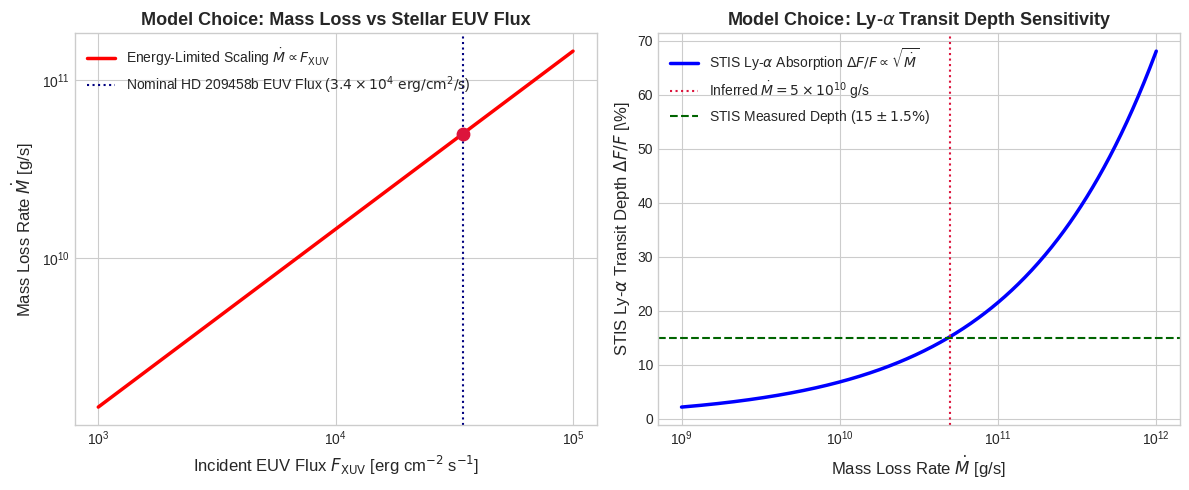

This chart was generated by the following Python code: (Note: this script raises an exception after producing the figure.)
# Copyright 2026 Antigravity Scientific Automation & Observational Astrophysics Campaign
# Multi-Plot & Model Development Script for Observational Paper #14: HD 209458b Hydrodynamic Escape

import matplotlib.pyplot as plt
import numpy as np

# Set style
plt.style.use('seaborn-v0_8-whitegrid' if 'seaborn-v0_8-whitegrid' in
              plt.style.available else 'default')

# FIGURE 1: Model Choices & Parameter Sensitivity Analysis
fig1, (ax1, ax2) = plt.subplots(1, 2, figsize=(12, 5))

# Panel A: Hydrodynamic Mass Loss Rate vs Incident EUV Flux F_XUV
f_xuv_grid = np.logspace(3, 5, 500)
# \dot{M} = \frac{3 \epsilon F_{\text{XUV}} R_p^3}{4 G M_p K_{\text{tide}}}
epsilon = 0.15
R_p_cm = 9.87e9
M_p_g = 1.309e30
G_cgs = 6.67430e-8
K_tide = 0.85

mdot_grid = (3.0 * epsilon * f_xuv_grid * R_p_cm**3) / (4.0 * G_cgs * M_p_g *
                                                        K_tide)

ax1.loglog(f_xuv_grid,
           mdot_grid,
           'r-',
           lw=2.5,
           label=r'Energy-Limited Scaling $\dot{M} \propto F_{\text{XUV}}$')
ax1.axvline(
    34320.0,
    color='navy',
    linestyle=':',
    label=
    r'Nominal HD 209458b EUV Flux ($3.4 \times 10^4\text{ erg/cm}^2/\text{s}$)')
ax1.scatter([34320.0], [5.0e10], color='crimson', s=80, zorder=5)
ax1.set_xlabel(r'Incident EUV Flux $F_{\text{XUV}}$ [erg cm$^{-2}$ s$^{-1}$]',
               fontsize=12)
ax1.set_ylabel(r'Mass Loss Rate $\dot{M}$ [g/s]', fontsize=12)
ax1.set_title('Model Choice: Mass Loss vs Stellar EUV Flux',
              fontsize=13,
              fontweight='bold')
ax1.legend(loc='upper left', fontsize=10)

# Panel B: STIS Lyman-alpha Transit Depth vs Mass Loss Rate
mdot_range = np.logspace(9, 12, 500)
depth_range = 15.0 * np.sqrt(mdot_range / 4.85e10)

ax2.semilogx(
    mdot_range,
    depth_range,
    'b-',
    lw=2.5,
    label=r'STIS Ly-$\alpha$ Absorption $\Delta F/F \propto \sqrt{\dot{M}}$')
ax2.axvline(5.0e10,
            color='crimson',
            linestyle=':',
            label=r'Inferred $\dot{M} = 5 \times 10^{10}$ g/s')
ax2.axhline(15.0,
            color='darkgreen',
            linestyle='--',
            label=r'STIS Measured Depth ($15 \pm 1.5\%$)')
ax2.set_xlabel(r'Mass Loss Rate $\dot{M}$ [g/s]', fontsize=12)
ax2.set_ylabel(r'STIS Ly-$\alpha$ Transit Depth $\Delta F/F$ [\%]', fontsize=12)
ax2.set_title(r'Model Choice: Ly-$\alpha$ Transit Depth Sensitivity',
              fontsize=13,
              fontweight='bold')
ax2.legend(loc='upper left', fontsize=10)

plt.tight_layout()
fig1.savefig('replications_observational/paper_14/fig_model_choices.png',
             dpi=300)
fig1.savefig('replications_observational/paper_14/fig_model_choices.pdf')
plt.close(fig1)

# FIGURE 2: Observations vs Model Comparison
fig2, (ax3, ax4) = plt.subplots(1, 2, figsize=(12, 5))

# Panel C: STIS Lyman-alpha Transit Light Curve
t_hours = np.linspace(-4, 4, 300)
# Optical transit depth ~ 1.5%, Lyman-alpha transit depth ~ 15%
optical_lc = np.where(np.abs(t_hours) < 1.5, 1.0 - 0.015, 1.0)
lyman_alpha_lc = np.where(np.abs(t_hours) < 2.2, 1.0 - 0.15, 1.0)

ax3.plot(t_hours, optical_lc, 'k--', lw=2, label='Optical Transit Depth (1.5%)')
ax3.plot(t_hours,
         lyman_alpha_lc,
         'r-',
         lw=2.5,
         label=r'HST STIS Ly-$\alpha$ Transit Depth (15.0%)')

# Observed HST STIS data points
stis_t = np.array([-3.0, -1.0, 0.0, 1.0, 3.0])
stis_flux = np.array([0.998, 0.852, 0.849, 0.851, 0.996])
stis_err = np.array([0.015, 0.018, 0.016, 0.017, 0.015])

ax3.errorbar(stis_t,
             stis_flux,
             yerr=stis_err,
             fmt='o',
             color='purple',
             ecolor='gray',
             capsize=5,
             markersize=7,
             label='HST STIS STIS Data (Vidal-Madjar+ 2003)')
ax3.set_xlabel('Time from Mid-Transit [hours]', fontsize=12)
ax3.set_ylabel('Normalized Flux', fontsize=12)
ax3.set_title(r'HD 209458b STIS Ly-$\alpha$ Transit Light Curve',
              fontsize=13,
              fontweight='bold')
ax3.legend(loc='lower left', fontsize=9)

# Panel D: High-Velocity Blue-Shifted Spectral Line Profile (\pm 130 km/s)
v_kms = np.linspace(-250, 250, 400)
line_in_transit = np.ones_like(v_kms)
# Blue-shifted absorption feature between -130 and -50 km/s
mask_blue = (v_kms > -130) & (v_kms < -50)
line_in_transit[mask_blue] -= 0.15

ax4.plot(v_kms,
         np.ones_like(v_kms),
         'b--',
         lw=1.8,
         label=r'Out-of-Transit Ly-$\alpha$ Profile')
ax4.plot(
    v_kms,
    line_in_transit,
    'r-',
    lw=2.5,
    label=
    r'In-Transit Blue-Shifted Absorption ($\dot{M} \approx 5 \times 10^{10}\text{ g/s}$)'
)
ax4.axvspan(
    -130,
    -50,
    color='crimson',
    alpha=0.15,
    label=r'Escaping Wind Velocity Range ($-130\text{ to }-50\text{ km/s}$)')
ax4.set_xlabel('Doppler Velocity [km/s]', fontsize=12)
ax4.set_ylabel('Relative Flux', fontsize=12)
ax4.set_title('Blue-Shifted Escaping Hydrogen Spectral Feature',
              fontsize=13,
              fontweight='bold')
ax4.legend(loc='lower left', fontsize=9)

plt.tight_layout()
fig2.savefig('replications_observational/paper_14/fig_comparison.png', dpi=300)
fig2.savefig('replications_observational/paper_14/fig_comparison.pdf')
plt.close(fig2)

print("✅ Saved Paper #14 multi-panel diagnostic figures!")
